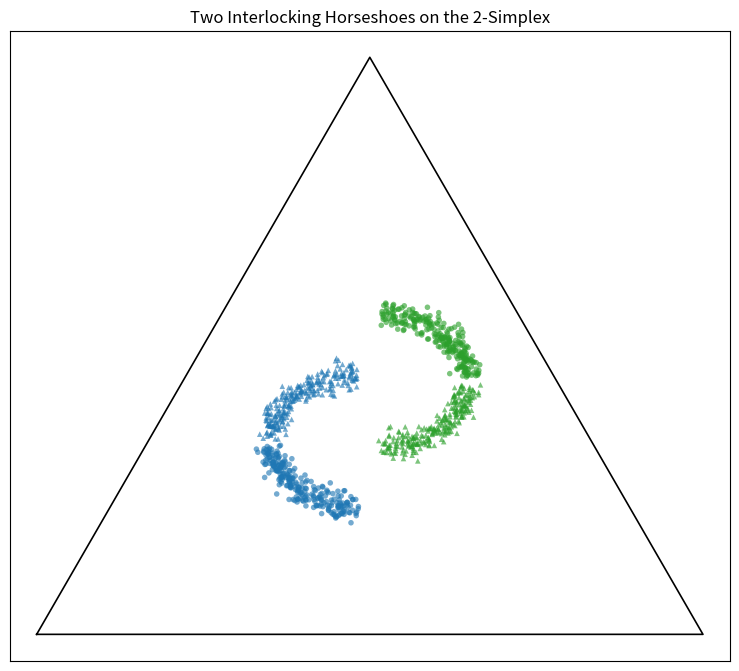
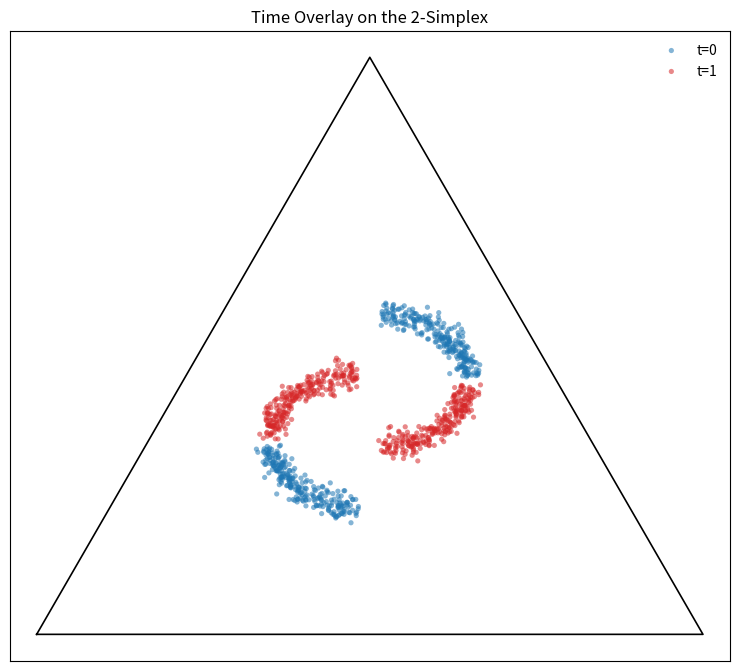
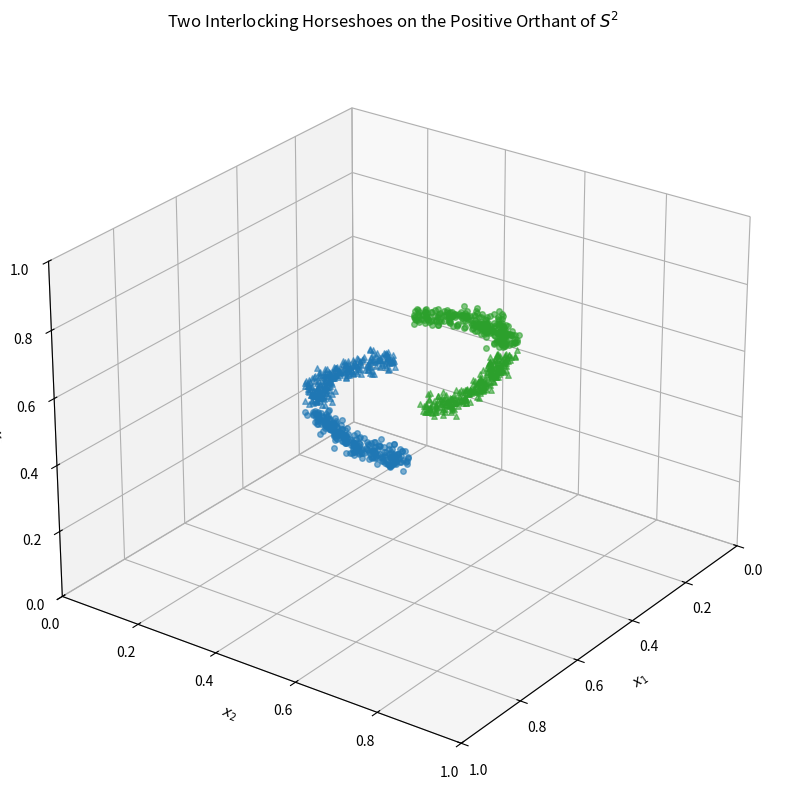

The matplotlib source for these figures, in order:
#!/usr/bin/env python
"""Visualize a two-horseshoe toy dataset on the simplex and positive orthant.

This is only a dataset/geometry visualization. It does not run flow matching.

Construction:
- Two disjoint horseshoe-shaped curves in 2D, embedded inside the 2-simplex.
- Each horseshoe is split into a source half (t=0) and target half (t=1).
- The inner tip of one horseshoe is intentionally close to the inner tip of the
  other in ambient geometry, setting up the intended ambiguity for later OT.
"""

from __future__ import annotations

import argparse
from dataclasses import dataclass
from pathlib import Path

import matplotlib.pyplot as plt
import numpy as np


SQRT3 = np.sqrt(3.0)
TRIANGLE_VERTICES = np.array(
    [
        [0.0, 0.0],
        [1.0, 0.0],
        [0.5, SQRT3 / 2.0],
    ],
    dtype=np.float64,
)


@dataclass
class Marginal:
    name: str
    simplex: np.ndarray
    horseshoe: np.ndarray
    u: np.ndarray
    xy: np.ndarray


def simplex_to_xy(p: np.ndarray) -> np.ndarray:
    return p @ TRIANGLE_VERTICES


def xy_to_simplex(xy: np.ndarray) -> np.ndarray:
    x = xy[:, 0]
    y = xy[:, 1]
    p3 = y / (SQRT3 / 2.0)
    p2 = x - 0.5 * p3
    p1 = 1.0 - p2 - p3
    simplex = np.stack([p1, p2, p3], axis=1)
    simplex = np.clip(simplex, 1e-8, None)
    simplex /= simplex.sum(axis=1, keepdims=True)
    return simplex


def _rotation_matrix(theta: float) -> np.ndarray:
    c = np.cos(theta)
    s = np.sin(theta)
    return np.array([[c, -s], [s, c]], dtype=np.float64)


def _horseshoe_points(
    center_x: float,
    center_y: float,
    radius_x: float,
    radius_y: float,
    u: np.ndarray,
    rotation: float = 0.0,
) -> np.ndarray:
    """Rotated lower semicircle traversal from right tip -> bottom -> left tip."""
    theta = -np.pi * u
    rel = np.stack([radius_x * np.cos(theta), radius_y * np.sin(theta)], axis=1)
    if rotation != 0.0:
        rel = rel @ _rotation_matrix(rotation).T
    return rel + np.array([center_x, center_y], dtype=np.float64)[None, :]


def _horseshoe_tangent(u: np.ndarray, radius_x: float, radius_y: float, rotation: float = 0.0) -> np.ndarray:
    theta = -np.pi * u
    dtheta_du = -np.pi
    tangent = np.stack(
        [
            -radius_x * np.sin(theta) * dtheta_du,
            radius_y * np.cos(theta) * dtheta_du,
        ],
        axis=1,
    )
    if rotation != 0.0:
        tangent = tangent @ _rotation_matrix(rotation).T
    tangent /= np.linalg.norm(tangent, axis=1, keepdims=True).clip(min=1e-8)
    return tangent


def _sample_horseshoe_half(
    center_x: float,
    center_y: float,
    radius_x: float,
    radius_y: float,
    rotation: float,
    u_min: float,
    u_max: float,
    n: int,
    noise_scale: float,
    rng: np.random.Generator,
) -> tuple[np.ndarray, np.ndarray]:
    u = rng.uniform(u_min, u_max, size=n)
    xy = _horseshoe_points(center_x, center_y, radius_x, radius_y, u, rotation=rotation)
    tangent = _horseshoe_tangent(u, radius_x, radius_y, rotation=rotation)
    normal = np.stack([-tangent[:, 1], tangent[:, 0]], axis=1)
    xy = (
        xy
        + rng.normal(scale=noise_scale, size=(n, 1)) * normal
        + rng.normal(scale=0.35 * noise_scale, size=(n, 1)) * tangent
    )
    simplex = xy_to_simplex(xy)
    xy = simplex_to_xy(simplex)
    return simplex, u, xy


def make_horseshoe_dataset(
    n_per_half: int = 260,
    noise_scale: float = 0.010,
    seed: int = 42,
) -> tuple[Marginal, Marginal]:
    """Build two side-by-side horseshoes inside the simplex triangle.

    Horseshoe A: centered left. Its inner tip is the right tip.
    Horseshoe B: centered right. Its inner tip is the left tip.

    Time orientation is chosen so that:
    - the inner tip of A belongs to t=0
    - the inner tip of B belongs to t=1
    """
    rng = np.random.default_rng(seed)

    # Geometry chosen to stay well inside the simplex while making the two
    # inner tips nearly touch.
    left_center_x = 0.49
    right_center_x = 0.51
    left_center_y = 0.29
    right_center_y = 0.38
    radius_x = 0.10
    radius_y = 0.14
    left_rotation = +1.5 * np.pi
    right_rotation = +0.5 * np.pi

    # Horseshoe A: switch back to the original time orientation.
    a_t0_simplex, a_t0_u, a_t0_xy = _sample_horseshoe_half(
        left_center_x, left_center_y, radius_x, radius_y, left_rotation,
        u_min=0.02, u_max=0.48, n=n_per_half, noise_scale=noise_scale, rng=rng,
    )
    a_t1_simplex, a_t1_u, a_t1_xy = _sample_horseshoe_half(
        left_center_x, left_center_y, radius_x, radius_y, left_rotation,
        u_min=0.52, u_max=0.98, n=n_per_half, noise_scale=noise_scale, rng=rng,
    )

    # Horseshoe B: keep the original time orientation.
    b_t1_simplex, b_t1_u, b_t1_xy = _sample_horseshoe_half(
        right_center_x, right_center_y, radius_x, radius_y, right_rotation,
        u_min=0.52, u_max=0.98, n=n_per_half, noise_scale=noise_scale, rng=rng,
    )
    b_t0_simplex, b_t0_u, b_t0_xy = _sample_horseshoe_half(
        right_center_x, right_center_y, radius_x, radius_y, right_rotation,
        u_min=0.02, u_max=0.48, n=n_per_half, noise_scale=noise_scale, rng=rng,
    )

    t0_simplex = np.vstack([a_t0_simplex, b_t0_simplex])
    t1_simplex = np.vstack([a_t1_simplex, b_t1_simplex])
    t0_xy = np.vstack([a_t0_xy, b_t0_xy])
    t1_xy = np.vstack([a_t1_xy, b_t1_xy])
    t0_u = np.concatenate([a_t0_u, b_t0_u])
    t1_u = np.concatenate([a_t1_u, b_t1_u])
    t0_horseshoe = np.concatenate([np.ones(n_per_half, dtype=np.int64), np.full(n_per_half, 2, dtype=np.int64)])
    t1_horseshoe = np.concatenate([np.ones(n_per_half, dtype=np.int64), np.full(n_per_half, 2, dtype=np.int64)])

    return (
        Marginal("t0_source", t0_simplex, t0_horseshoe, t0_u, t0_xy),
        Marginal("t1_target", t1_simplex, t1_horseshoe, t1_u, t1_xy),
    )


def plot_simplex(t0: Marginal, t1: Marginal, out_path: Path) -> None:
    fig, ax = plt.subplots(figsize=(7.6, 6.6), constrained_layout=True)
    triangle = np.vstack([TRIANGLE_VERTICES, TRIANGLE_VERTICES[0]])
    ax.plot(triangle[:, 0], triangle[:, 1], c="black", linewidth=1.2)

    horseshoe_colors = {1: "#1f77b4", 2: "#2ca02c"}
    for marginal, marker, alpha in [(t0, "o", 0.62), (t1, "^", 0.62)]:
        for horseshoe_id in (1, 2):
            mask = marginal.horseshoe == horseshoe_id
            ax.scatter(
                marginal.xy[mask, 0],
                marginal.xy[mask, 1],
                s=16,
                marker=marker,
                alpha=alpha,
                c=horseshoe_colors[horseshoe_id],
                edgecolor="none",
                label=f"{marginal.name} / horseshoe {horseshoe_id}" if horseshoe_id == 1 else None,
            )

    ax.set_title("Two Interlocking Horseshoes on the 2-Simplex")
    ax.set_xticks([])
    ax.set_yticks([])
    ax.set_xlim(-0.04, 1.04)
    ax.set_ylim(-0.04, SQRT3 / 2.0 + 0.04)
    ax.set_aspect("equal")
    fig.savefig(out_path, dpi=220, bbox_inches="tight")
    plt.close(fig)


def plot_time_overlay(t0: Marginal, t1: Marginal, out_path: Path) -> None:
    fig, ax = plt.subplots(figsize=(7.6, 6.6), constrained_layout=True)
    triangle = np.vstack([TRIANGLE_VERTICES, TRIANGLE_VERTICES[0]])
    ax.plot(triangle[:, 0], triangle[:, 1], c="black", linewidth=1.2)

    ax.scatter(t0.xy[:, 0], t0.xy[:, 1], s=14, c="#1f77b4", alpha=0.55, edgecolor="none", label="t=0")
    ax.scatter(t1.xy[:, 0], t1.xy[:, 1], s=14, c="#d62728", alpha=0.55, edgecolor="none", label="t=1")

    ax.set_title("Time Overlay on the 2-Simplex")
    ax.set_xticks([])
    ax.set_yticks([])
    ax.set_xlim(-0.04, 1.04)
    ax.set_ylim(-0.04, SQRT3 / 2.0 + 0.04)
    ax.set_aspect("equal")
    ax.legend(loc="upper right", frameon=False)
    fig.savefig(out_path, dpi=220, bbox_inches="tight")
    plt.close(fig)


def plot_orthant(t0: Marginal, t1: Marginal, out_path: Path) -> None:
    fig = plt.figure(figsize=(10.5, 8.0), constrained_layout=True)
    ax = fig.add_subplot(111, projection="3d")

    horseshoe_colors = {1: "#1f77b4", 2: "#2ca02c"}
    for marginal, marker, alpha in [(t0, "o", 0.58), (t1, "^", 0.58)]:
        sphere = np.sqrt(np.clip(marginal.simplex, 1e-8, None))
        for horseshoe_id in (1, 2):
            mask = marginal.horseshoe == horseshoe_id
            ax.scatter(
                sphere[mask, 0],
                sphere[mask, 1],
                sphere[mask, 2],
                s=16,
                marker=marker,
                alpha=alpha,
                c=horseshoe_colors[horseshoe_id],
                depthshade=False,
            )

    ax.set_title("Two Interlocking Horseshoes on the Positive Orthant of $S^2$")
    ax.set_xlim(0.0, 1.0)
    ax.set_ylim(0.0, 1.0)
    ax.set_zlim(0.0, 1.0)
    ax.set_xlabel("$x_1$")
    ax.set_ylabel("$x_2$")
    ax.set_zlabel("$x_3$")
    ax.view_init(elev=26, azim=36)
    fig.savefig(out_path, dpi=220, bbox_inches="tight")
    plt.close(fig)


def main() -> None:
    parser = argparse.ArgumentParser(description=__doc__)
    parser.add_argument("--n-per-half", type=int, default=260)
    parser.add_argument("--noise-scale", type=float, default=0.010)
    parser.add_argument("--seed", type=int, default=42)
    parser.add_argument("--out-dir", default="plots/toy_horseshoes_simplex")
    args = parser.parse_args()

    out_dir = Path(args.out_dir)
    out_dir.mkdir(parents=True, exist_ok=True)

    t0, t1 = make_horseshoe_dataset(
        n_per_half=args.n_per_half,
        noise_scale=args.noise_scale,
        seed=args.seed,
    )

    np.savez_compressed(
        out_dir / "toy_horseshoes_dataset.npz",
        t0_source=t0.simplex,
        t1_target=t1.simplex,
        t0_horseshoe=t0.horseshoe,
        t1_horseshoe=t1.horseshoe,
        t0_u=t0.u,
        t1_u=t1.u,
    )

    plot_simplex(t0, t1, out_dir / "toy_horseshoes_simplex.png")
    plot_time_overlay(t0, t1, out_dir / "toy_horseshoes_time_overlay.png")
    plot_orthant(t0, t1, out_dir / "toy_horseshoes_orthant.png")

    print("Saved horseshoe toy plots to", out_dir)


if __name__ == "__main__":
    main()
